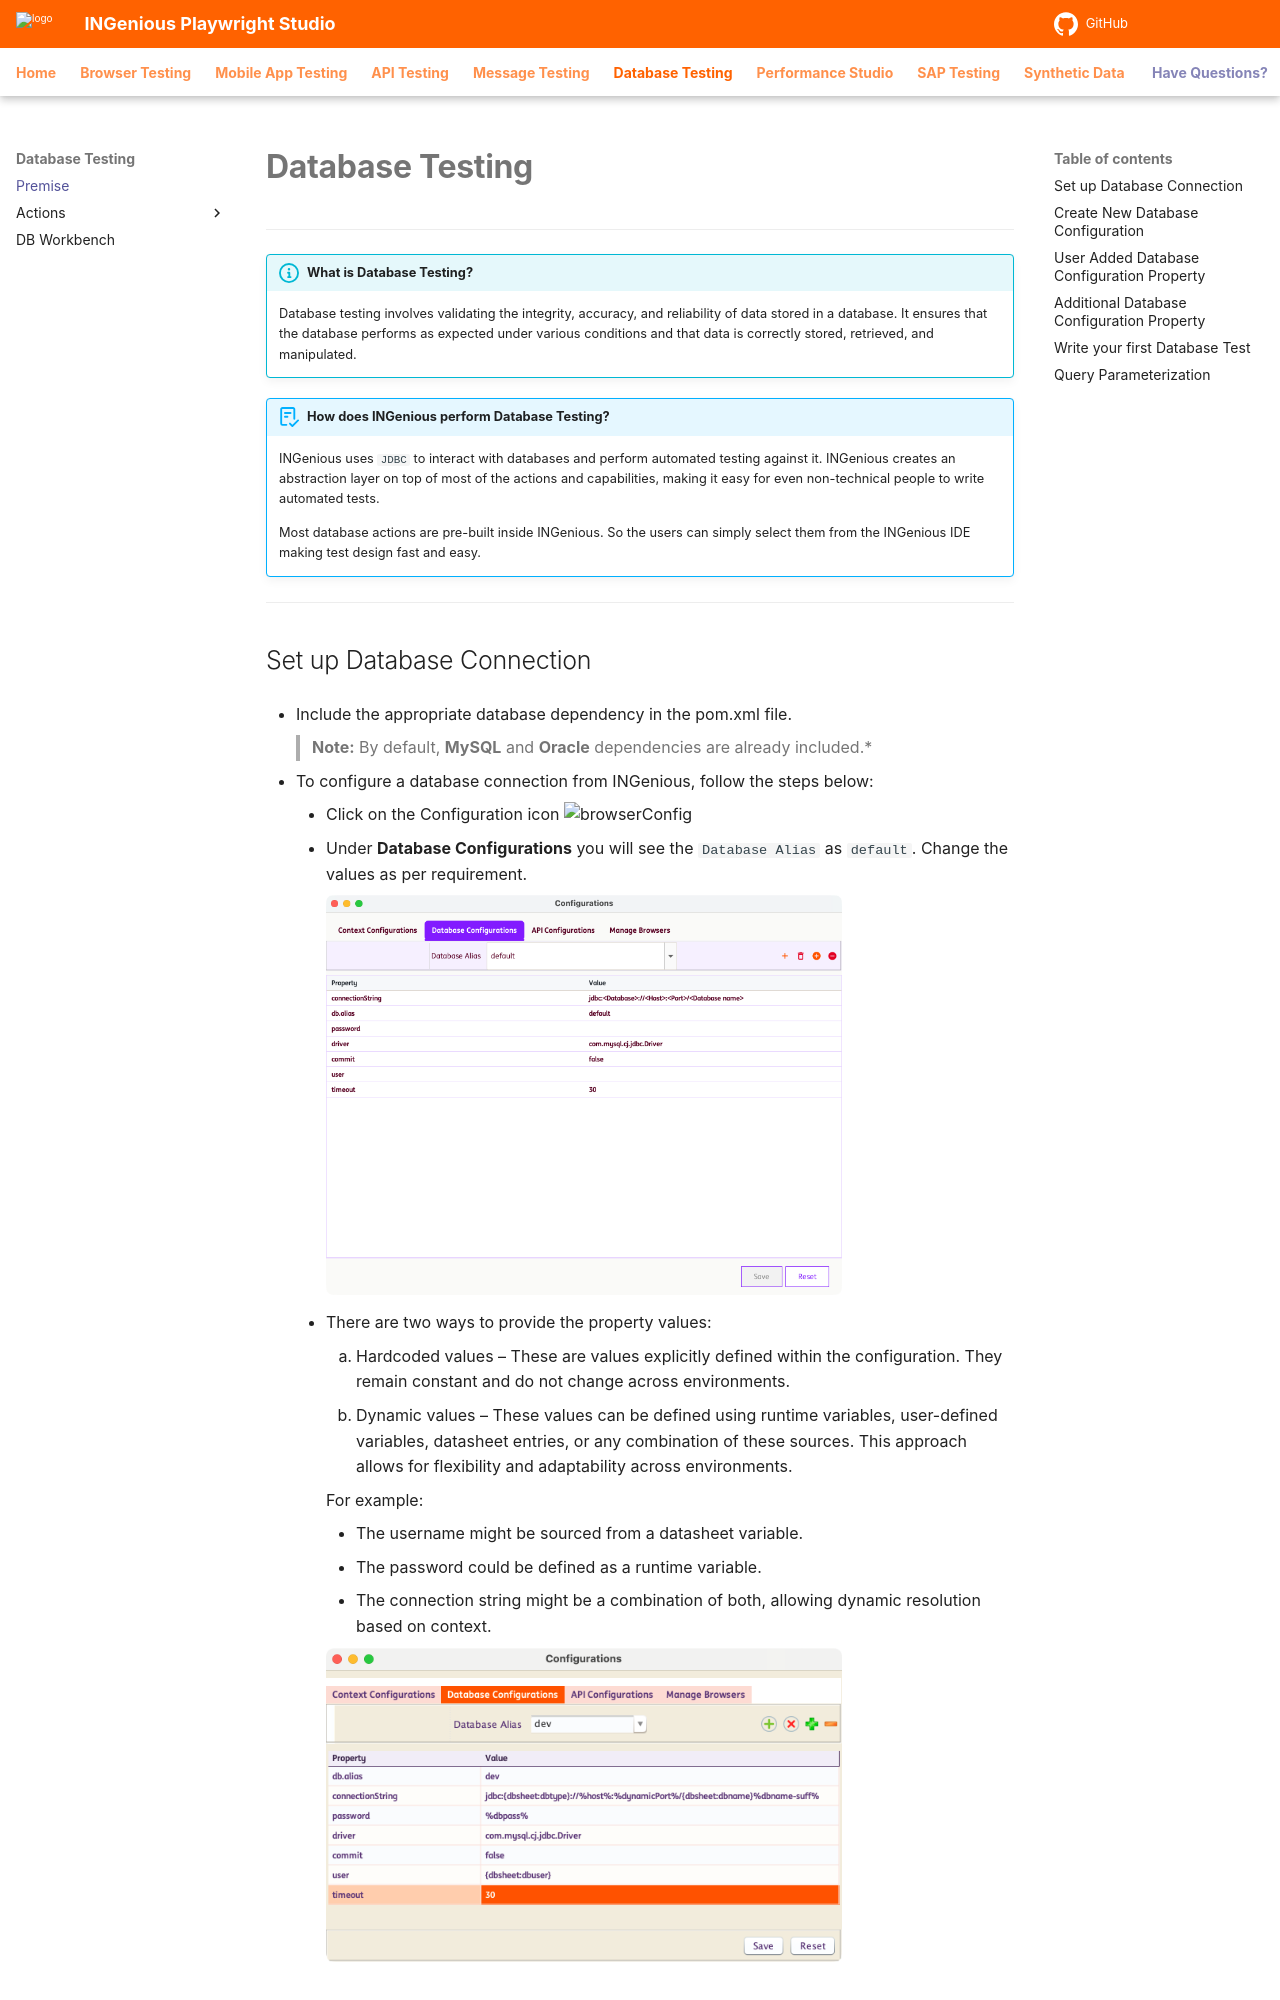

repository: ing-bank/ingenious-doc · page: databaseTesting/database/index.html · generator: mkdocs

# **Database Testing**
-----------------------------

!!! info "What is Database Testing?"

    Database testing involves validating the integrity, accuracy, and reliability of data stored in a database. It ensures that the database performs as expected under various conditions and that data is correctly stored, retrieved, and manipulated.


!!! abstract "How does INGenious perform Database Testing?"
    INGenious uses `JDBC` to interact with databases and perform automated testing against it. INGenious creates an abstraction layer on top of most of the actions and capabilities, making it easy for even non-technical people to write automated tests.

    Most database actions are pre-built inside INGenious. So the users can simply select them from the INGenious IDE making test design fast and easy.



-----------------------------------

## Set up Database Connection

* Include the appropriate database dependency in the pom.xml file. 
> **Note:** By default, **MySQL** and **Oracle** dependencies are already included.* 

* To configure a database connection from INGenious, follow the steps below:

    - Click on the Configuration icon ![browserConfig](../img/toolui/BrowserConfiguration.png "browserConfig"){ width="20px" }
    - Under **Database Configurations** you will see the `Database Alias` as `default`. Change the values as per requirement.

        ![dbSettings](../img/db/dbsettings.png "dbSettings"){ width="75%" }

    - There are two ways to provide the property values:
        1. Hardcoded values – These are values explicitly defined within the configuration. They remain constant and do not change across environments.
        1. Dynamic values – These values can be defined using runtime variables, user-defined variables, datasheet entries, or any combination of these sources. This approach allows for flexibility and adaptability across environments. 

        For example: 
        
        - The username might be sourced from a datasheet variable. 
        - The password could be defined as a runtime variable. 
        - The connection string might be a combination of both, allowing dynamic resolution based on context.
        
        ![db_dynamic_config](../img/configurations/db_dynamic_config.png "db_dynamic_config"){ width="75%" }

-----------------------------------
